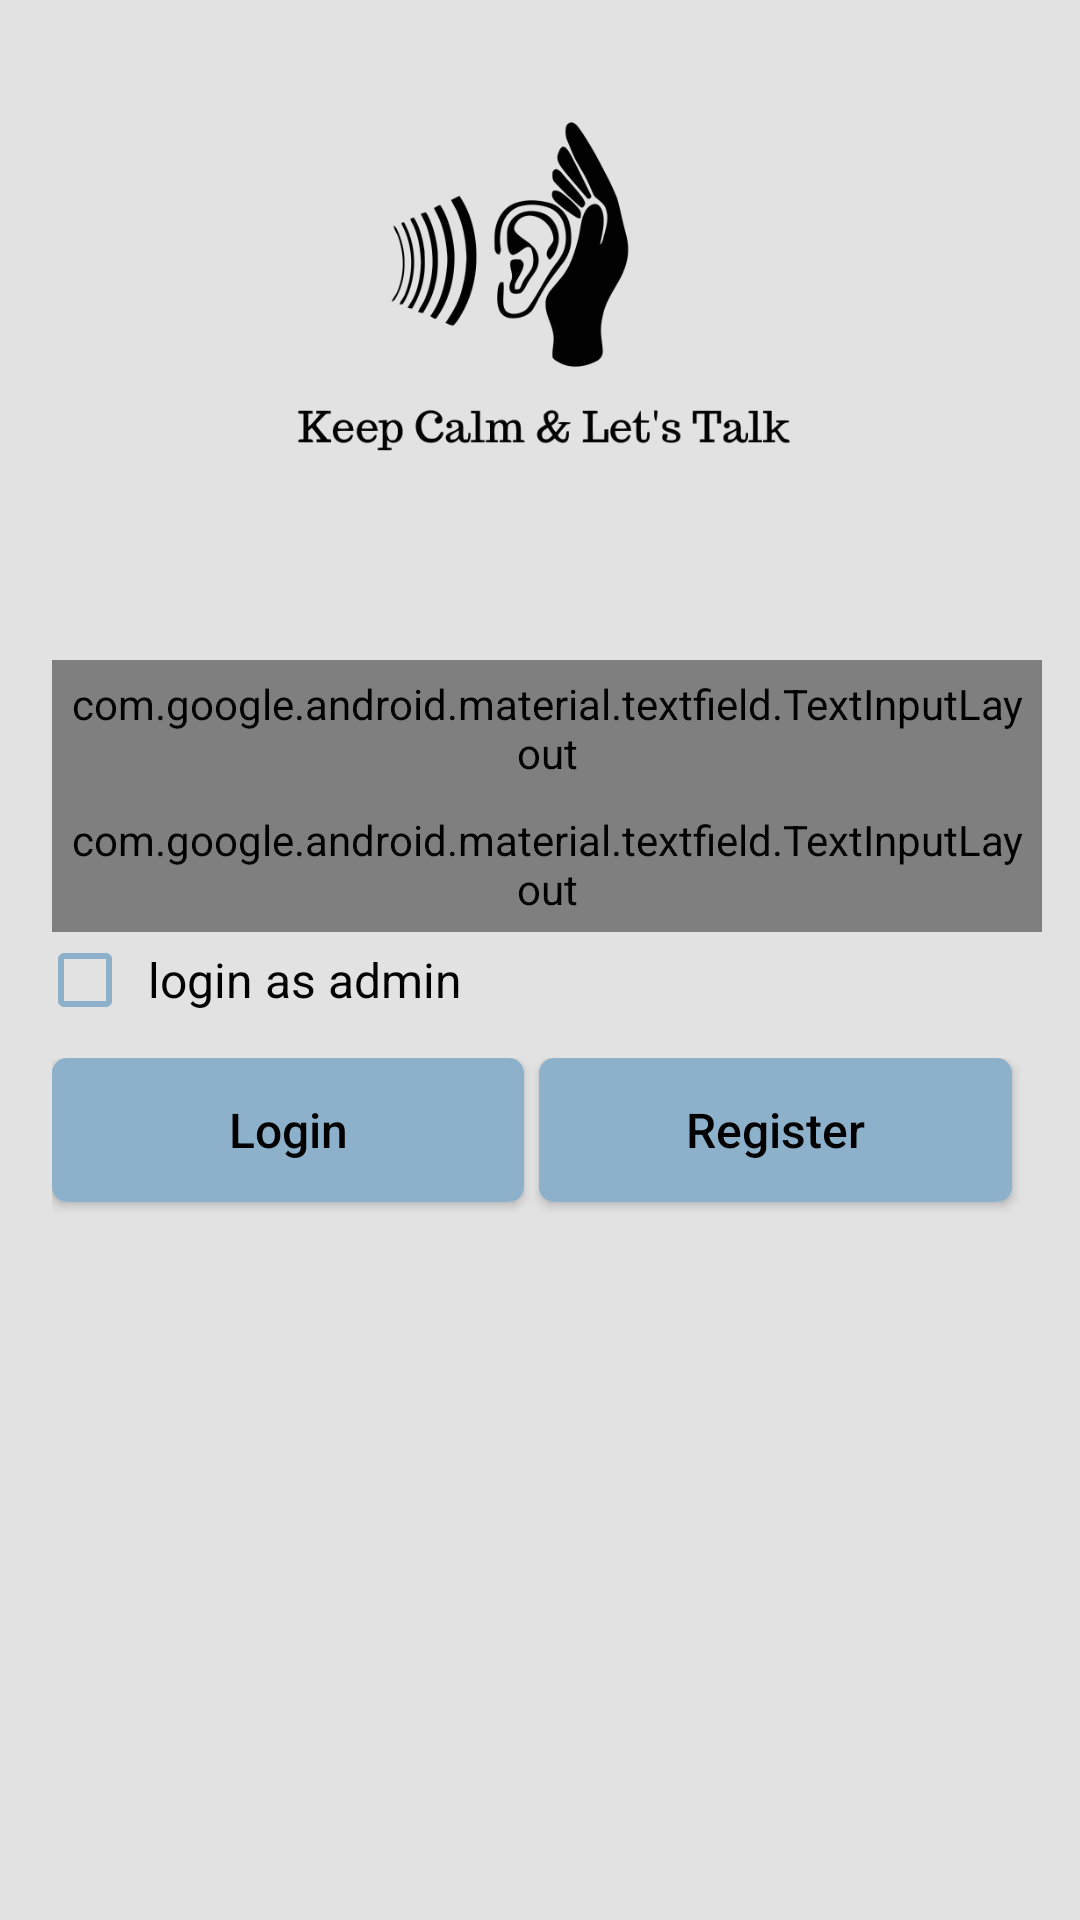

Produce the Android XML layout that renders to this screen, including the resource entries it uses.
<!-- AndroidManifest.xml: application theme AppTheme -->
<!-- res/layout/activity_login.xml -->
<?xml version="1.0" encoding="utf-8"?>
<RelativeLayout xmlns:android="http://schemas.android.com/apk/res/android"
    xmlns:app="http://schemas.android.com/apk/res-auto"
    xmlns:tools="http://schemas.android.com/tools"
    android:layout_width="match_parent"
    android:layout_height="match_parent"
    android:background="@color/background"
    android:orientation="vertical"
    tools:context="com.webxert.listeningsouls.LoginActivity">

    <ImageView
        android:id="@+id/image"
        android:layout_width="wrap_content"
        android:layout_height="220dp"
        android:src="@drawable/ls_tp" />


    <FrameLayout
        android:layout_width="match_parent"
        android:layout_height="wrap_content"
        android:layout_below="@+id/image"
        android:layout_centerInParent="true"
        android:layout_marginEnd="10dp"
        android:layout_marginStart="15dp">

        <LinearLayout
            android:layout_width="match_parent"
            android:layout_height="wrap_content"
            android:orientation="vertical">


            <android.support.design.widget.TextInputLayout
                style="@style/Widget.MaterialComponents.TextInputLayout.OutlinedBox"
                android:layout_width="match_parent"
                android:layout_height="wrap_content"
                android:padding="5dp"
                android:layout_marginStart="5dp"
                app:boxStrokeColor="@color/colorAccent"

                app:boxStrokeWidth="2dp">

                <EditText

                    android:id="@+id/email"
                    android:layout_width="match_parent"
                    android:layout_height="wrap_content"
                    android:backgroundTint="@android:color/darker_gray"
                    android:hint="Email"
                    android:inputType="textEmailAddress"
                    android:maxLines="1"
                    android:singleLine="true"
                    android:textColor="@android:color/black"
                    android:textSize="18sp" />
            </android.support.design.widget.TextInputLayout>

            <android.support.design.widget.TextInputLayout
                style="@style/Widget.MaterialComponents.TextInputLayout.OutlinedBox"
                android:layout_width="match_parent"
                android:layout_height="wrap_content"
                android:padding="5dp"
                android:layout_marginStart="5dp"
                app:boxStrokeColor="@color/colorAccent"
                app:boxStrokeWidth="2dp">

                <EditText
                    android:id="@+id/password"
                    android:layout_width="match_parent"
                    android:layout_height="wrap_content"
                    android:backgroundTint="@android:color/darker_gray"
                    android:hint="Password"

                    android:inputType="textPassword"
                    android:maxLines="1"
                    android:singleLine="true"

                    android:textColor="@android:color/black"
                    android:textSize="18sp" />

            </android.support.design.widget.TextInputLayout>

            <CheckBox
                android:id="@+id/is_admin"
                android:layout_width="wrap_content"
                android:layout_height="wrap_content"
                android:backgroundTint="@color/colorPrimaryDark"
                android:buttonTint="@color/colorPrimaryDark"
                android:padding="5dp"
                android:text="login as admin"
                android:textSize="16sp" />

            <LinearLayout
                android:layout_width="match_parent"
                android:layout_height="wrap_content"
                android:layout_marginTop="10dp"
                android:layout_marginStart="5dp"
                android:layout_marginEnd="5dp"
                android:orientation="horizontal"
                android:weightSum="2">

                <Button
                    android:id="@+id/login"
                    android:layout_width="0dp"
                    android:layout_height="wrap_content"
                    android:layout_marginBottom="4dp"
                    android:layout_weight="1"
                    android:background="@drawable/button_layout"
                    android:text="Login"
                    android:textAllCaps="false"
                    android:textColor="@android:color/black"
                    android:textSize="16sp" />

                <Button
                    android:id="@+id/register"
                    android:layout_width="0dp"
                    android:layout_height="wrap_content"
                    android:layout_marginBottom="4dp"
                    android:layout_marginStart="5dp"
                    android:layout_marginEnd="5dp"
                    android:layout_weight="1"
                    android:background="@drawable/button_layout"
                    android:text="Register"
                    android:textAllCaps="false"
                    android:textColor="@android:color/black"
                    android:textSize="16sp" />

            </LinearLayout>
        </LinearLayout>

    </FrameLayout>

</RelativeLayout>
<!-- resources referenced by this layout -->
<resources>
  <color name="background">#E1E2E1</color>
  <color name="colorAccent">#f9713f</color>
  <color name="colorPrimaryDark">#8db1cb</color>
  <!-- drawable button_layout (drawable) -->
  <?xml version="1.0" encoding="utf-8"?>
  <shape xmlns:android="http://schemas.android.com/apk/res/android"
      android:shape="rectangle"
      >
      <solid android:color="@color/colorPrimaryDark"/>
      <corners android:radius="5dp"
          />
  
  </shape>
  <!-- drawable ls_tp: png bitmap (drawable, 32622 bytes) -->
  <style name="AppTheme" parent="Theme.AppCompat.Light.NoActionBar">
          
          <item name="colorPrimary">@color/colorPrimary</item>
          <item name="colorPrimaryDark">@color/colorPrimaryDark</item>
          <item name="colorAccent">@color/colorAccent</item>
          <item name="android:textColorSecondary">#FFFFFF</item>
      </style>
  <color name="colorPrimary">#BEE3FE</color>
</resources>
